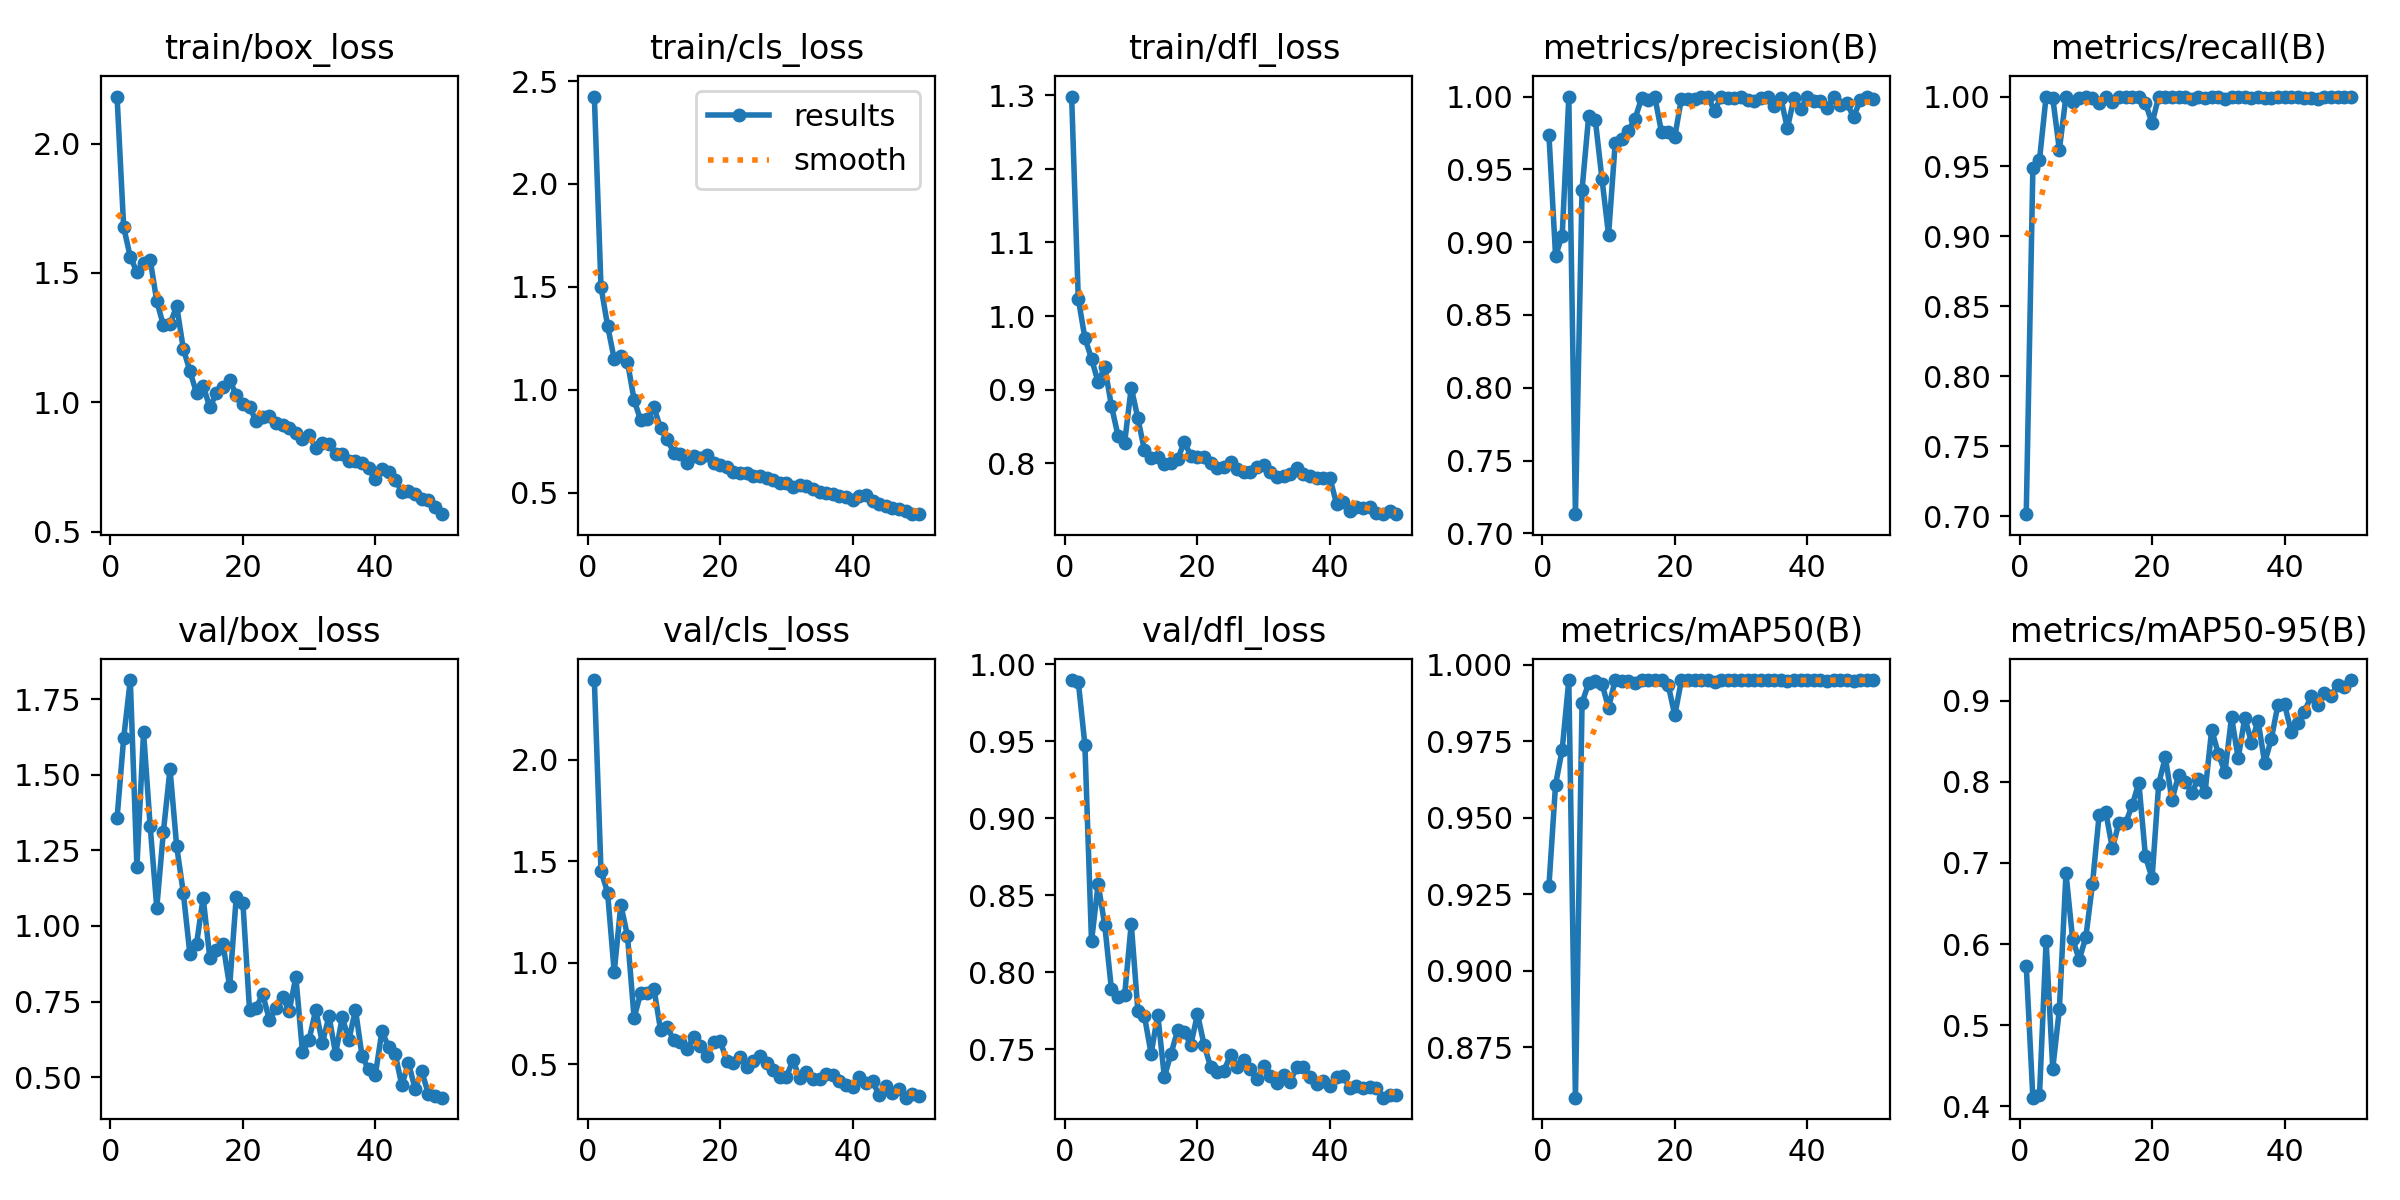

The table this chart was drawn from, first rows:
epoch, train/box_loss, train/cls_loss, train/dfl_loss, metrics/precision(B), metrics/recall(B), metrics/mAP50(B), metrics/mAP50-95(B), val/box_loss, val/cls_loss, val/dfl_loss, lr/pg0, lr/pg1, lr/pg2
1, 2.182, 2.425, 1.298, 0.9736, 0.7015, 0.9277, 0.5732, 1.356, 2.393, 0.9899, 0.0006581, 0.0006581, 0.0006581
2, 1.678, 1.501, 1.024, 0.8906, 0.9487, 0.9609, 0.4108, 1.621, 1.454, 0.9889, 0.001299, 0.001299, 0.001299
3, 1.562, 1.311, 0.9702, 0.9045, 0.9548, 0.9723, 0.4138, 1.813, 1.345, 0.9478, 0.001913, 0.001913, 0.001913
4, 1.504, 1.149, 0.9421, 0.9993, 1, 0.995, 0.604, 1.196, 0.9544, 0.82, 0.001881, 0.001881, 0.001881
5, 1.537, 1.164, 0.9099, 0.7132, 0.999, 0.8585, 0.4465, 1.641, 1.285, 0.8573, 0.001881, 0.001881, 0.001881
6, 1.552, 1.135, 0.9309, 0.9361, 0.962, 0.9876, 0.5196, 1.33, 1.134, 0.8305, 0.001842, 0.001842, 0.001842
7, 1.391, 0.9505, 0.8781, 0.9866, 1, 0.994, 0.6874, 1.06, 0.7291, 0.7891, 0.001802, 0.001802, 0.001802
8, 1.297, 0.8504, 0.8376, 0.9839, 0.9962, 0.9946, 0.6062, 1.312, 0.8514, 0.7839, 0.001762, 0.001762, 0.001762
9, 1.301, 0.8564, 0.828, 0.9436, 0.999, 0.9939, 0.5807, 1.519, 0.8525, 0.785, 0.001723, 0.001723, 0.001723
10, 1.373, 0.9143, 0.9029, 0.905, 1, 0.9859, 0.6086, 1.264, 0.8725, 0.8315, 0.001683, 0.001683, 0.001683
11, 1.208, 0.8121, 0.8609, 0.9678, 0.999, 0.995, 0.6743, 1.11, 0.669, 0.7748, 0.001644, 0.001644, 0.001644
12, 1.121, 0.7583, 0.8173, 0.9706, 0.9952, 0.9947, 0.7586, 0.9073, 0.6839, 0.7712, 0.001604, 0.001604, 0.001604
13, 1.036, 0.6934, 0.8072, 0.9764, 1, 0.9947, 0.763, 0.9395, 0.6178, 0.747, 0.001564, 0.001564, 0.001564
14, 1.065, 0.6849, 0.8083, 0.9848, 0.9962, 0.994, 0.7181, 1.094, 0.6123, 0.7723, 0.001525, 0.001525, 0.001525
15, 0.9803, 0.6444, 0.7984, 0.9989, 1, 0.995, 0.7496, 0.8954, 0.5768, 0.7319, 0.001485, 0.001485, 0.001485
16, 1.035, 0.677, 0.8003, 0.9973, 1, 0.995, 0.7489, 0.9198, 0.6333, 0.747, 0.001446, 0.001446, 0.001446
17, 1.058, 0.6666, 0.8052, 0.9994, 1, 0.995, 0.7713, 0.9394, 0.5915, 0.7622, 0.001406, 0.001406, 0.001406
18, 1.085, 0.6826, 0.8287, 0.9754, 1, 0.995, 0.7988, 0.7999, 0.5396, 0.7609, 0.001366, 0.001366, 0.001366
19, 1.029, 0.6415, 0.8104, 0.976, 0.9952, 0.9935, 0.7081, 1.096, 0.6113, 0.7528, 0.001327, 0.001327, 0.001327
20, 0.9946, 0.6333, 0.8079, 0.9724, 0.981, 0.9835, 0.6813, 1.077, 0.616, 0.7728, 0.001287, 0.001287, 0.001287
21, 0.9826, 0.6221, 0.8084, 0.9985, 1, 0.995, 0.7975, 0.7235, 0.5177, 0.7527, 0.001248, 0.001248, 0.001248
22, 0.9272, 0.5987, 0.8009, 0.998, 1, 0.9949, 0.8304, 0.7299, 0.5047, 0.7382, 0.001208, 0.001208, 0.001208
23, 0.9421, 0.594, 0.7931, 0.9984, 1, 0.995, 0.7773, 0.7744, 0.5345, 0.7353, 0.001168, 0.001168, 0.001168
24, 0.9489, 0.5969, 0.7946, 0.9995, 1, 0.995, 0.8084, 0.6888, 0.4862, 0.7359, 0.001129, 0.001129, 0.001129
25, 0.9205, 0.5792, 0.8014, 0.9997, 1, 0.995, 0.7998, 0.7284, 0.5189, 0.7464, 0.001089, 0.001089, 0.001089
26, 0.914, 0.5825, 0.7921, 0.9903, 0.9981, 0.9944, 0.7865, 0.7636, 0.5434, 0.7385, 0.00105, 0.00105, 0.00105
27, 0.8989, 0.5697, 0.7886, 0.9996, 1, 0.995, 0.804, 0.7189, 0.5056, 0.7426, 0.00101, 0.00101, 0.00101
28, 0.8796, 0.5588, 0.7878, 0.9986, 0.999, 0.995, 0.7872, 0.8316, 0.4732, 0.7367, 0.0009704, 0.0009704, 0.0009704
29, 0.8563, 0.5453, 0.7953, 0.9992, 1, 0.995, 0.8643, 0.5823, 0.438, 0.7305, 0.0009308, 0.0009308, 0.0009308
30, 0.873, 0.5473, 0.797, 0.9996, 1, 0.995, 0.8345, 0.6239, 0.4389, 0.7387, 0.0008912, 0.0008912, 0.0008912
31, 0.8238, 0.5253, 0.7875, 0.9978, 0.9981, 0.9949, 0.8118, 0.7224, 0.5208, 0.7325, 0.0008516, 0.0008516, 0.0008516
32, 0.8422, 0.5389, 0.7811, 0.997, 1, 0.995, 0.8795, 0.6128, 0.4304, 0.7279, 0.000812, 0.000812, 0.000812
33, 0.8383, 0.5337, 0.7832, 0.9989, 1, 0.995, 0.8289, 0.7018, 0.4642, 0.7332, 0.0007724, 0.0007724, 0.0007724
34, 0.8015, 0.5156, 0.7858, 0.9999, 1, 0.995, 0.8791, 0.5772, 0.4303, 0.7289, 0.0007328, 0.0007328, 0.0007328
35, 0.8019, 0.5043, 0.7929, 0.9933, 0.999, 0.995, 0.8483, 0.6977, 0.4299, 0.7384, 0.0006932, 0.0006932, 0.0006932
36, 0.7742, 0.4972, 0.7859, 0.9992, 1, 0.995, 0.8752, 0.6233, 0.4514, 0.7383, 0.0006536, 0.0006536, 0.0006536
37, 0.7742, 0.4949, 0.7827, 0.9782, 0.999, 0.9947, 0.8234, 0.7228, 0.4483, 0.7318, 0.000614, 0.000614, 0.000614
38, 0.7646, 0.4814, 0.7804, 0.9989, 0.999, 0.995, 0.8528, 0.5687, 0.4183, 0.7275, 0.0005744, 0.0005744, 0.0005744
39, 0.7444, 0.4762, 0.7805, 0.9913, 1, 0.995, 0.8948, 0.5253, 0.3968, 0.7291, 0.0005348, 0.0005348, 0.0005348
40, 0.7024, 0.4629, 0.7798, 0.9996, 1, 0.995, 0.8954, 0.5075, 0.3908, 0.7261, 0.0004952, 0.0004952, 0.0004952
41, 0.7406, 0.4835, 0.7445, 0.9969, 1, 0.995, 0.8619, 0.6531, 0.4354, 0.732, 0.0004556, 0.0004556, 0.0004556
42, 0.7311, 0.4883, 0.7468, 0.9968, 1, 0.995, 0.872, 0.5986, 0.4067, 0.7324, 0.000416, 0.000416, 0.000416
43, 0.7007, 0.4574, 0.7352, 0.9921, 0.999, 0.9949, 0.8863, 0.5762, 0.4157, 0.7249, 0.0003764, 0.0003764, 0.0003764
44, 0.6531, 0.4439, 0.741, 0.9996, 0.999, 0.995, 0.9052, 0.4725, 0.3493, 0.726, 0.0003368, 0.0003368, 0.0003368
45, 0.658, 0.4355, 0.7395, 0.9943, 0.9981, 0.9949, 0.8944, 0.5476, 0.3933, 0.7248, 0.0002972, 0.0002972, 0.0002972
46, 0.645, 0.4261, 0.7409, 0.9955, 1, 0.995, 0.909, 0.461, 0.3584, 0.7254, 0.0002576, 0.0002576, 0.0002576
47, 0.6257, 0.4187, 0.732, 0.9858, 1, 0.9947, 0.9057, 0.5197, 0.3776, 0.7249, 0.000218, 0.000218, 0.000218
48, 0.621, 0.4078, 0.731, 0.9976, 1, 0.995, 0.9191, 0.4453, 0.3359, 0.7184, 0.0001784, 0.0001784, 0.0001784
49, 0.5943, 0.3947, 0.7347, 1, 1, 0.995, 0.9174, 0.4372, 0.3546, 0.7204, 0.0001388, 0.0001388, 0.0001388
50, 0.5673, 0.3947, 0.7307, 0.9984, 1, 0.995, 0.9254, 0.4321, 0.3439, 0.7204, 9.92e-05, 9.92e-05, 9.92e-05
